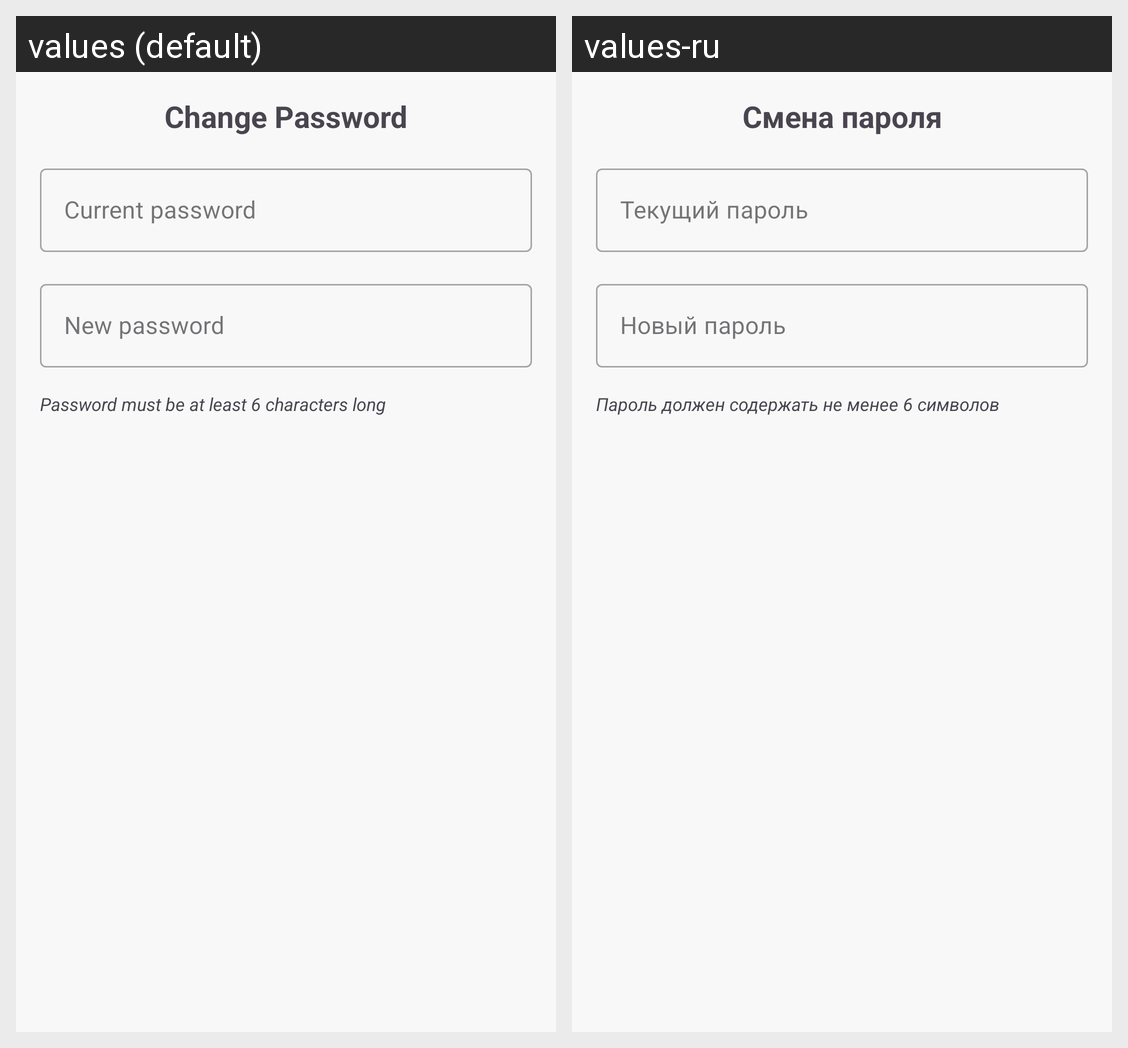

Translations of the strings shown on this Android screen, per locale in the grid:
Android screen res/layout/dialog_change_password.xml rendered under 2 locales, left to right: values (default), values-ru. Device: Nexus 5 (rendered at 1080×1920; each locale shown at half size, 540×960, under a caption strip naming it); theme Theme.Cooking.
Strings drawn on this screen, with the default value and each locale's value (text and hints the layout hard-codes, and strings that could not be matched under every locale, appear in the picture but are not listed):

change_password_dialog_title
  values: Change Password
  values-ru: Смена пароля

change_password_dialog_current_password_hint
  values: Current password
  values-ru: Текущий пароль

change_password_dialog_new_password_hint
  values: New password
  values-ru: Новый пароль

change_password_dialog_rule
  values: Password must be at least 6 characters long
  values-ru: Пароль должен содержать не менее 6 символов
